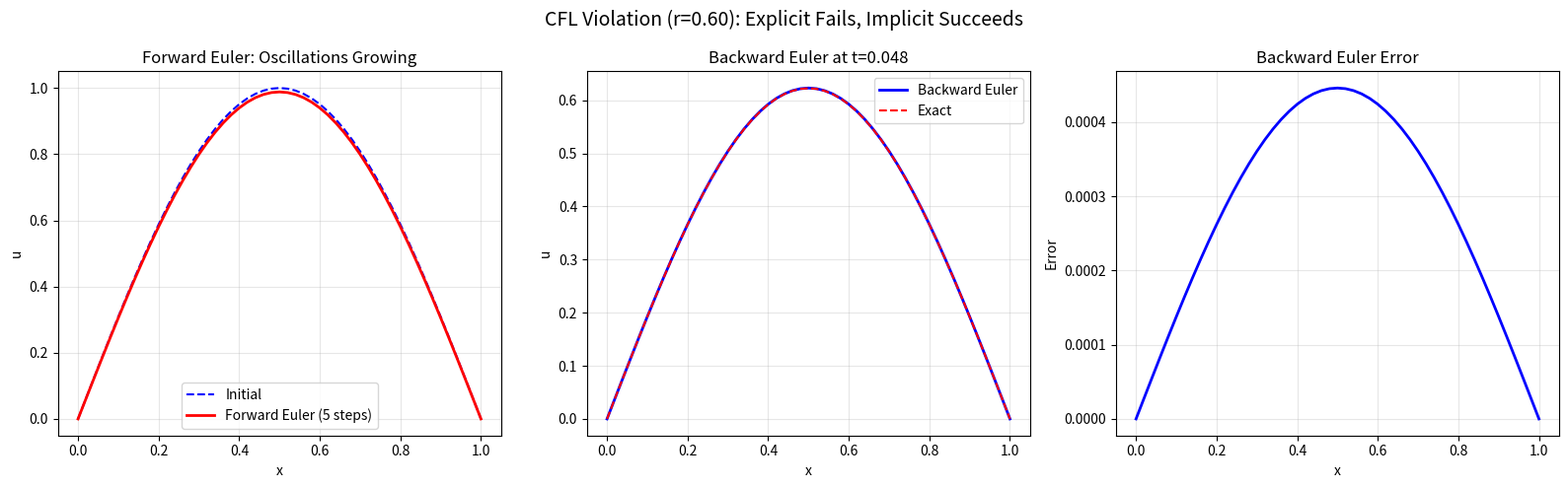

The script that saved this image:
"""
Exercise Solutions: Lesson 17 - Introduction to Partial Differential Equations
Calculus and Differential Equations

Topics covered:
- PDE classification (elliptic, parabolic, hyperbolic)
- Heat equation with source term derivation
- Boundary condition identification (Dirichlet, Neumann, Robin)
- Backward heat equation ill-posedness
- CFL violation numerical experiment and implicit method
"""

import numpy as np
import matplotlib
matplotlib.use('Agg')
import matplotlib.pyplot as plt


# ============================================================
# Problem 1: PDE Classification
# ============================================================
def exercise_1():
    """
    Classify:
    (a) u_xx + 4u_xy + 4u_yy = 0
    (b) u_xx - 4u_xy + 4u_yy = 0
    (c) y*u_xx + u_yy = 0 (depends on sign of y)
    """
    print("=" * 60)
    print("Problem 1: PDE Classification")
    print("=" * 60)

    # For Au_xx + 2Bu_xy + Cu_yy = 0 (or Au_xx + Bu_xy + Cu_yy = 0)
    # Discriminant D = B^2 - AC (or B^2 - 4AC depending on convention)
    # Here the exercise uses: Au_xx + Bu_xy + Cu_yy
    # D = B^2 - 4AC

    # (a) A=1, B=4, C=4
    A, B, C = 1, 4, 4
    D = B**2 - 4*A*C
    print(f"\n(a) u_xx + 4u_xy + 4u_yy = 0")
    print(f"    A=1, B=4, C=4")
    print(f"    D = B^2 - 4AC = 16 - 16 = {D}")
    print(f"    D = 0 => PARABOLIC")

    # (b) A=1, B=-4, C=4
    A, B, C = 1, -4, 4
    D = B**2 - 4*A*C
    print(f"\n(b) u_xx - 4u_xy + 4u_yy = 0")
    print(f"    A=1, B=-4, C=4")
    print(f"    D = 16 - 16 = {D}")
    print(f"    D = 0 => PARABOLIC")

    # (c) A=y, B=0, C=1
    print(f"\n(c) y*u_xx + u_yy = 0")
    print(f"    A=y, B=0, C=1")
    print(f"    D = 0 - 4y")
    print(f"    If y > 0: D = -4y < 0 => ELLIPTIC (like Laplace equation)")
    print(f"    If y = 0: D = 0     => PARABOLIC (degenerate)")
    print(f"    If y < 0: D = -4y > 0 => HYPERBOLIC (like wave equation)")
    print(f"\n    This is the Tricomi equation -- its type changes with y!")
    print(f"    It arises in transonic aerodynamics where the flow transitions")
    print(f"    from subsonic (elliptic) to supersonic (hyperbolic).")


# ============================================================
# Problem 2: Heat Equation with Source
# ============================================================
def exercise_2():
    """
    Derive 1D heat equation with internal source q(x,t).
    Show u_t = alpha*u_xx + q/(rho*c).
    """
    print("\n" + "=" * 60)
    print("Problem 2: Heat Equation with Source Term")
    print("=" * 60)

    print(f"\n  Derivation of 1D heat equation with source:")
    print(f"\n  Consider a thin rod segment [x, x+dx]:")
    print(f"  Energy balance: rate of energy change = heat flux in - heat flux out + source")
    print(f"\n  rho*c*A*dx * du/dt = -kA*u_x(x+dx,t) + kA*u_x(x,t) + q(x,t)*A*dx")
    print(f"                     = kA*[u_x(x,t) - u_x(x+dx,t)] + q*A*dx")
    print(f"                     = -kA*u_xx*dx + q*A*dx  (Taylor expansion)")
    print(f"\n  Dividing by rho*c*A*dx:")
    print(f"  u_t = (k/(rho*c))*u_xx + q/(rho*c)")
    print(f"      = alpha*u_xx + q/(rho*c)")
    print(f"\n  where alpha = k/(rho*c) is the thermal diffusivity.")

    print(f"\n  For q(x,t) = q_0*sin(pi*x/L):")
    print(f"  This represents a spatially varying heat source that is")
    print(f"  maximum at the center of the rod (x=L/2) and zero at the endpoints.")
    print(f"  Physical scenarios:")
    print(f"  - Electromagnetic induction heating with a specific coil geometry")
    print(f"  - A laser beam with a sinusoidal intensity profile")
    print(f"  - Joule heating from a non-uniform current distribution")


# ============================================================
# Problem 3: Boundary Condition Identification
# ============================================================
def exercise_3():
    """
    Rod: left end at 0C, right end losing heat via Newton cooling.
    Identify BC types.
    """
    print("\n" + "=" * 60)
    print("Problem 3: Boundary Condition Identification")
    print("=" * 60)

    print(f"\n  Rod of length L = 1, heat equation u_t = alpha*u_xx")
    print(f"\n  Left end (x = 0): u(0, t) = 0")
    print(f"    Type: DIRICHLET (specifies the value of u)")
    print(f"    Physical: left end maintained at 0 degrees C (ice bath)")

    print(f"\n  Right end (x = L = 1):")
    print(f"    -kappa*u_x(L, t) = h*(u(L, t) - 20)")
    print(f"    Rearranging: -kappa*u_x(L, t) - h*u(L, t) = -20h")
    print(f"    Or: kappa*u_x(L, t) + h*u(L, t) = 20h")
    print(f"    Type: ROBIN (mixed: involves both u and u_x)")
    print(f"    Physical: right end loses heat to surroundings at 20 C")
    print(f"    via Newton's law of cooling with coefficient h")

    print(f"\n  Summary of BC types:")
    print(f"    Dirichlet: specifies u (value)")
    print(f"    Neumann: specifies u_x (flux)")
    print(f"    Robin: specifies a*u + b*u_x (linear combination)")
    print(f"    The Robin condition arises naturally in convective cooling")


# ============================================================
# Problem 4: Backward Heat Equation Ill-Posedness
# ============================================================
def exercise_4():
    """
    Explain why u_t = -alpha*u_xx is ill-posed.
    Show that high-frequency perturbations grow exponentially.
    """
    print("\n" + "=" * 60)
    print("Problem 4: Backward Heat Equation Ill-Posedness")
    print("=" * 60)

    print(f"\n  Backward heat equation: u_t = -alpha*u_xx")
    print(f"\n  Consider Fourier mode: u(x,t) = A*e^(sigma*t)*sin(k*x)")
    print(f"  u_t = sigma*A*e^(sigma*t)*sin(kx)")
    print(f"  u_xx = -k^2*A*e^(sigma*t)*sin(kx)")
    print(f"\n  Substituting: sigma = -alpha*(-k^2) = alpha*k^2")
    print(f"\n  Since alpha > 0 and k^2 > 0: sigma = alpha*k^2 > 0")
    print(f"  Every Fourier mode GROWS exponentially!")
    print(f"  Moreover, the growth rate increases as k^2:")
    print(f"  high-frequency perturbations grow MUCH faster.")

    print(f"\n  This means:")
    print(f"  - Any tiny error in initial data gets amplified exponentially")
    print(f"  - Higher frequencies are amplified more strongly")
    print(f"  - The solution does not depend continuously on data")
    print(f"  - The problem is ILL-POSED (violates Hadamard's third condition)")

    # Demonstration: growth factors for different k
    alpha = 0.01
    print(f"\n  Growth factors e^(alpha*k^2*t) at t=1 (alpha={alpha}):")
    print(f"  {'k':>5s}  {'sigma = alpha*k^2':>18s}  {'Growth at t=1':>18s}")
    print(f"  {'-----':>5s}  {'------------------':>18s}  {'------------------':>18s}")
    for k in [1, 5, 10, 50, 100]:
        sigma = alpha * k**2
        growth = np.exp(sigma * 1.0)
        if growth < 1e100:
            print(f"  {k:>5d}  {sigma:>18.2f}  {growth:>18.4e}")
        else:
            print(f"  {k:>5d}  {sigma:>18.2f}  {'OVERFLOW':>18s}")

    print(f"\n  For comparison, forward heat equation (u_t = +alpha*u_xx):")
    print(f"  sigma = -alpha*k^2 < 0: ALL modes DECAY, problem is WELL-POSED")


# ============================================================
# Problem 5: CFL Violation and Implicit Method
# ============================================================
def exercise_5():
    """
    Forward Euler heat equation with r=0.6 (CFL violated).
    Then implement backward Euler (implicit, unconditionally stable).
    """
    print("\n" + "=" * 60)
    print("Problem 5: CFL Violation and Implicit Method")
    print("=" * 60)

    # Parameters
    alpha = 1.0
    L = 1.0
    Nx = 50
    dx = L / Nx
    dt_unstable = 0.6 * dx**2 / alpha  # r = 0.6 > 0.5 (unstable for explicit)
    r = alpha * dt_unstable / dx**2
    Nt = 200

    x = np.linspace(0, L, Nx + 1)
    u_init = np.sin(np.pi * x)

    print(f"\n  Heat equation: u_t = {alpha}*u_xx on [0, {L}]")
    print(f"  u(0,t) = u(1,t) = 0, u(x,0) = sin(pi*x)")
    print(f"  dx = {dx:.4f}, dt = {dt_unstable:.6f}")
    print(f"  r = alpha*dt/dx^2 = {r:.4f}")
    print(f"  CFL condition: r <= 0.5 => VIOLATED (r = {r:.4f})")

    # Forward Euler (explicit) -- should blow up
    u_explicit = u_init.copy()
    blew_up = False
    for n in range(Nt):
        u_new = u_explicit.copy()
        for i in range(1, Nx):
            u_new[i] = u_explicit[i] + r * (u_explicit[i+1] - 2*u_explicit[i] + u_explicit[i-1])
        u_new[0] = 0
        u_new[Nx] = 0
        u_explicit = u_new
        if np.max(np.abs(u_explicit)) > 1e10:
            print(f"\n  Forward Euler: BLEW UP at step {n+1}!")
            print(f"    max|u| = {np.max(np.abs(u_explicit)):.2e}")
            blew_up = True
            break

    if not blew_up:
        print(f"  Forward Euler: max|u| at final time = {np.max(np.abs(u_explicit)):.2e}")

    # Backward Euler (implicit) -- unconditionally stable
    # u^{n+1}_i - r*(u^{n+1}_{i+1} - 2*u^{n+1}_i + u^{n+1}_{i-1}) = u^n_i
    # This is a tridiagonal system: (I + r*A)*u^{n+1} = u^n
    # where A is the tridiagonal matrix [-1, 2, -1]/dx^2

    # Build tridiagonal matrix
    N_int = Nx - 1  # interior points
    diag_main = np.ones(N_int) * (1 + 2*r)
    diag_off = np.ones(N_int - 1) * (-r)

    # Thomas algorithm (tridiagonal solver)
    def solve_tridiag(a, b, c, d):
        """Solve tridiagonal system. a=lower, b=main, c=upper, d=rhs."""
        n = len(d)
        c_star = np.zeros(n)
        d_star = np.zeros(n)
        c_star[0] = c[0] / b[0]
        d_star[0] = d[0] / b[0]
        for i in range(1, n):
            m = b[i] - a[i-1] * c_star[i-1]
            c_star[i] = c[i] / m if i < n-1 else 0
            d_star[i] = (d[i] - a[i-1] * d_star[i-1]) / m
        x = np.zeros(n)
        x[-1] = d_star[-1]
        for i in range(n-2, -1, -1):
            x[i] = d_star[i] - c_star[i] * x[i+1]
        return x

    u_implicit = u_init.copy()
    for n in range(Nt):
        # RHS is the interior values
        rhs = u_implicit[1:Nx].copy()
        u_int = solve_tridiag(diag_off, diag_main, diag_off, rhs)
        u_implicit[1:Nx] = u_int

    # Exact solution: u(x,t) = sin(pi*x)*exp(-pi^2*alpha*t)
    t_final = Nt * dt_unstable
    u_exact = np.sin(np.pi * x) * np.exp(-np.pi**2 * alpha * t_final)

    max_err_implicit = np.max(np.abs(u_implicit - u_exact))

    print(f"\n  Backward Euler (implicit):")
    print(f"    Completed {Nt} steps with r = {r:.4f}")
    print(f"    max|u| at t = {t_final:.4f}: {np.max(u_implicit):.6f}")
    print(f"    max error vs exact: {max_err_implicit:.6e}")
    print(f"    STABLE! (implicit method is unconditionally stable)")

    # Plot comparison
    fig, axes = plt.subplots(1, 3, figsize=(16, 5))

    # Forward Euler at early time (before blowup)
    u_early = u_init.copy()
    for n in range(5):
        u_new = u_early.copy()
        for i in range(1, Nx):
            u_new[i] = u_early[i] + r * (u_early[i+1] - 2*u_early[i] + u_early[i-1])
        u_new[0] = 0
        u_new[Nx] = 0
        u_early = u_new

    axes[0].plot(x, u_init, 'b--', linewidth=1.5, label='Initial')
    axes[0].plot(x, u_early, 'r-', linewidth=2, label=f'Forward Euler (5 steps)')
    axes[0].set_title('Forward Euler: Oscillations Growing', fontsize=12)
    axes[0].set_xlabel('x')
    axes[0].set_ylabel('u')
    axes[0].legend()
    axes[0].grid(True, alpha=0.3)

    axes[1].plot(x, u_implicit, 'b-', linewidth=2, label='Backward Euler')
    axes[1].plot(x, u_exact, 'r--', linewidth=1.5, label='Exact')
    axes[1].set_title(f'Backward Euler at t={t_final:.3f}', fontsize=12)
    axes[1].set_xlabel('x')
    axes[1].set_ylabel('u')
    axes[1].legend()
    axes[1].grid(True, alpha=0.3)

    axes[2].plot(x, u_implicit - u_exact, 'b-', linewidth=2)
    axes[2].set_title('Backward Euler Error', fontsize=12)
    axes[2].set_xlabel('x')
    axes[2].set_ylabel('Error')
    axes[2].grid(True, alpha=0.3)

    plt.suptitle(f'CFL Violation (r={r:.2f}): Explicit Fails, Implicit Succeeds', fontsize=14)
    plt.tight_layout()
    plt.savefig('ex17_cfl_violation.png', dpi=150, bbox_inches='tight')
    plt.close()
    print("\n  [Plot saved: ex17_cfl_violation.png]")


# ============================================================
# Main
# ============================================================
if __name__ == "__main__":
    exercise_1()
    exercise_2()
    exercise_3()
    exercise_4()
    exercise_5()
    print("\n" + "=" * 60)
    print("All exercises for Lesson 17 completed.")
    print("=" * 60)
